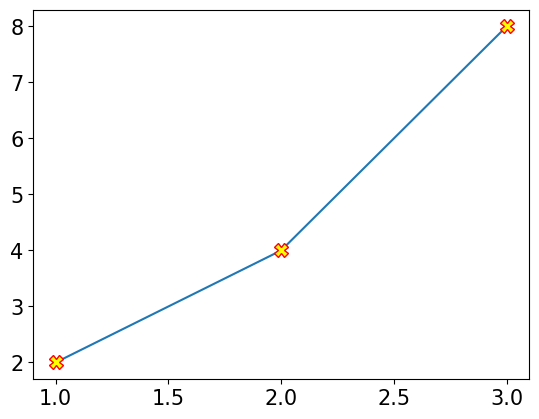

The script that saved this image:
import matplotlib.pyplot as plt
import matplotlib 
matplotlib.rcParams['font.family'] = 'Malgun Gothic' #windows
matplotlib.rcParams['font.size'] = 15  #글자크기 
matplotlib.rcParams['axes.unicode_minus'] = False  

# marker 마커 스타일
x=[1,2,3]
y=[2,4,8]

# linewidth 라인 두께를 줌
# plt.plot(x,y,linewidth=2)

# 지점에 'o'표시, 라인은 숨김
# plt.plot(x,y,marker='o',linestyle='None')

# 지점에 v표시, 삼각표시,사이즈를 10 키움.
# plt.plot(x,y,marker='v',markersize=10)
# 지점에 X표시
# plt.plot(x,y,marker='X', markersize=10)
# markeredgecolor는 marker테두리표시, markerfacecolor 색채움
plt.plot(x,y,marker='X', markersize=10,markeredgecolor='red',markerfacecolor='yellow')

plt.show()